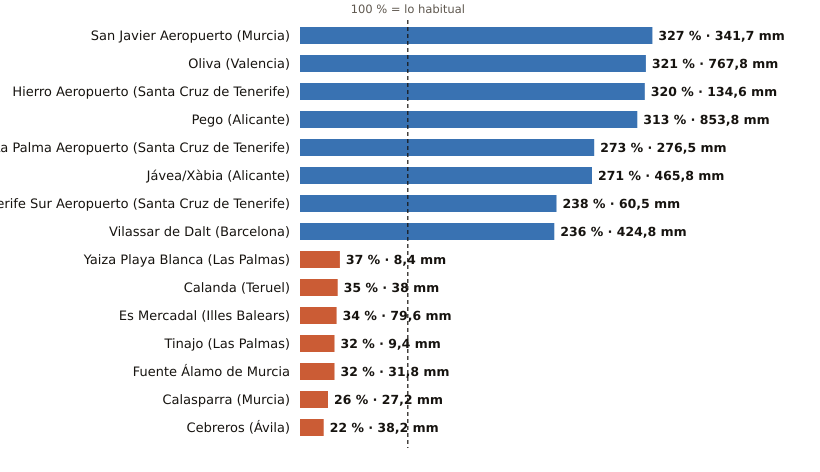

The table this chart was drawn from, first rows:
estacion, provincia, indicativo, mm_otono, referencia_mm, pct, periodo_referencia, hasta, hora
San Javier Aeropuerto, Murcia, 7031X, 341.7, 104.4, 327, 2011-2025, 2026-11-23, 18
Oliva, Valencia, 8058X, 767.8, 239.3, 321, 1991-2020, 2026-11-23, 18
Hierro Aeropuerto, Santa Cruz de Tenerife, C929I, 134.6, 42.0, 320, 1991-2020, 2026-11-23, 18
Pego, Alicante, 8057C, 853.8, 272.6, 313, 2011-2025, 2026-11-23, 16
La Palma Aeropuerto, Santa Cruz de Tenerife, C139E, 276.5, 101.4, 273, 1991-2020, 2026-11-23, 17
Jávea/Xàbia, Alicante, 8050X, 465.8, 172.1, 271, 1997-2025, 2026-11-23, 18
Tenerife Sur Aeropuerto, Santa Cruz de Tenerife, C429I, 60.5, 25.4, 238, 1991-2020, 2026-11-23, 17
Vilassar de Dalt, Barcelona, 0244X, 424.8, 179.9, 236, 2009-2025, 2026-11-23, 18
Yaiza Playa Blanca, Las Palmas, C019V, 8.4, 22.5, 37, 1991-2020, 2026-11-23, 16
Calanda, Teruel, 9569A, 38.0, 108.3, 35, 1991-2020, 2026-11-23, 18
Es Mercadal, Illes Balears, B825B, 79.6, 235.8, 34, 2009-2025, 2026-11-23, 18
Tinajo, Las Palmas, C048W, 9.4, 29.4, 32, 2010-2025, 2026-11-23, 16
Fuente Álamo de Murcia, Murcia, 7023X, 31.8, 98.9, 32, 2008-2025, 2026-11-23, 17
Calasparra, Murcia, 7121A, 27.2, 106.1, 26, 2008-2025, 2026-11-23, 17
Cebreros, Ávila, 3337U, 38.2, 172.9, 22, 2010-2025, 2026-11-23, 18
